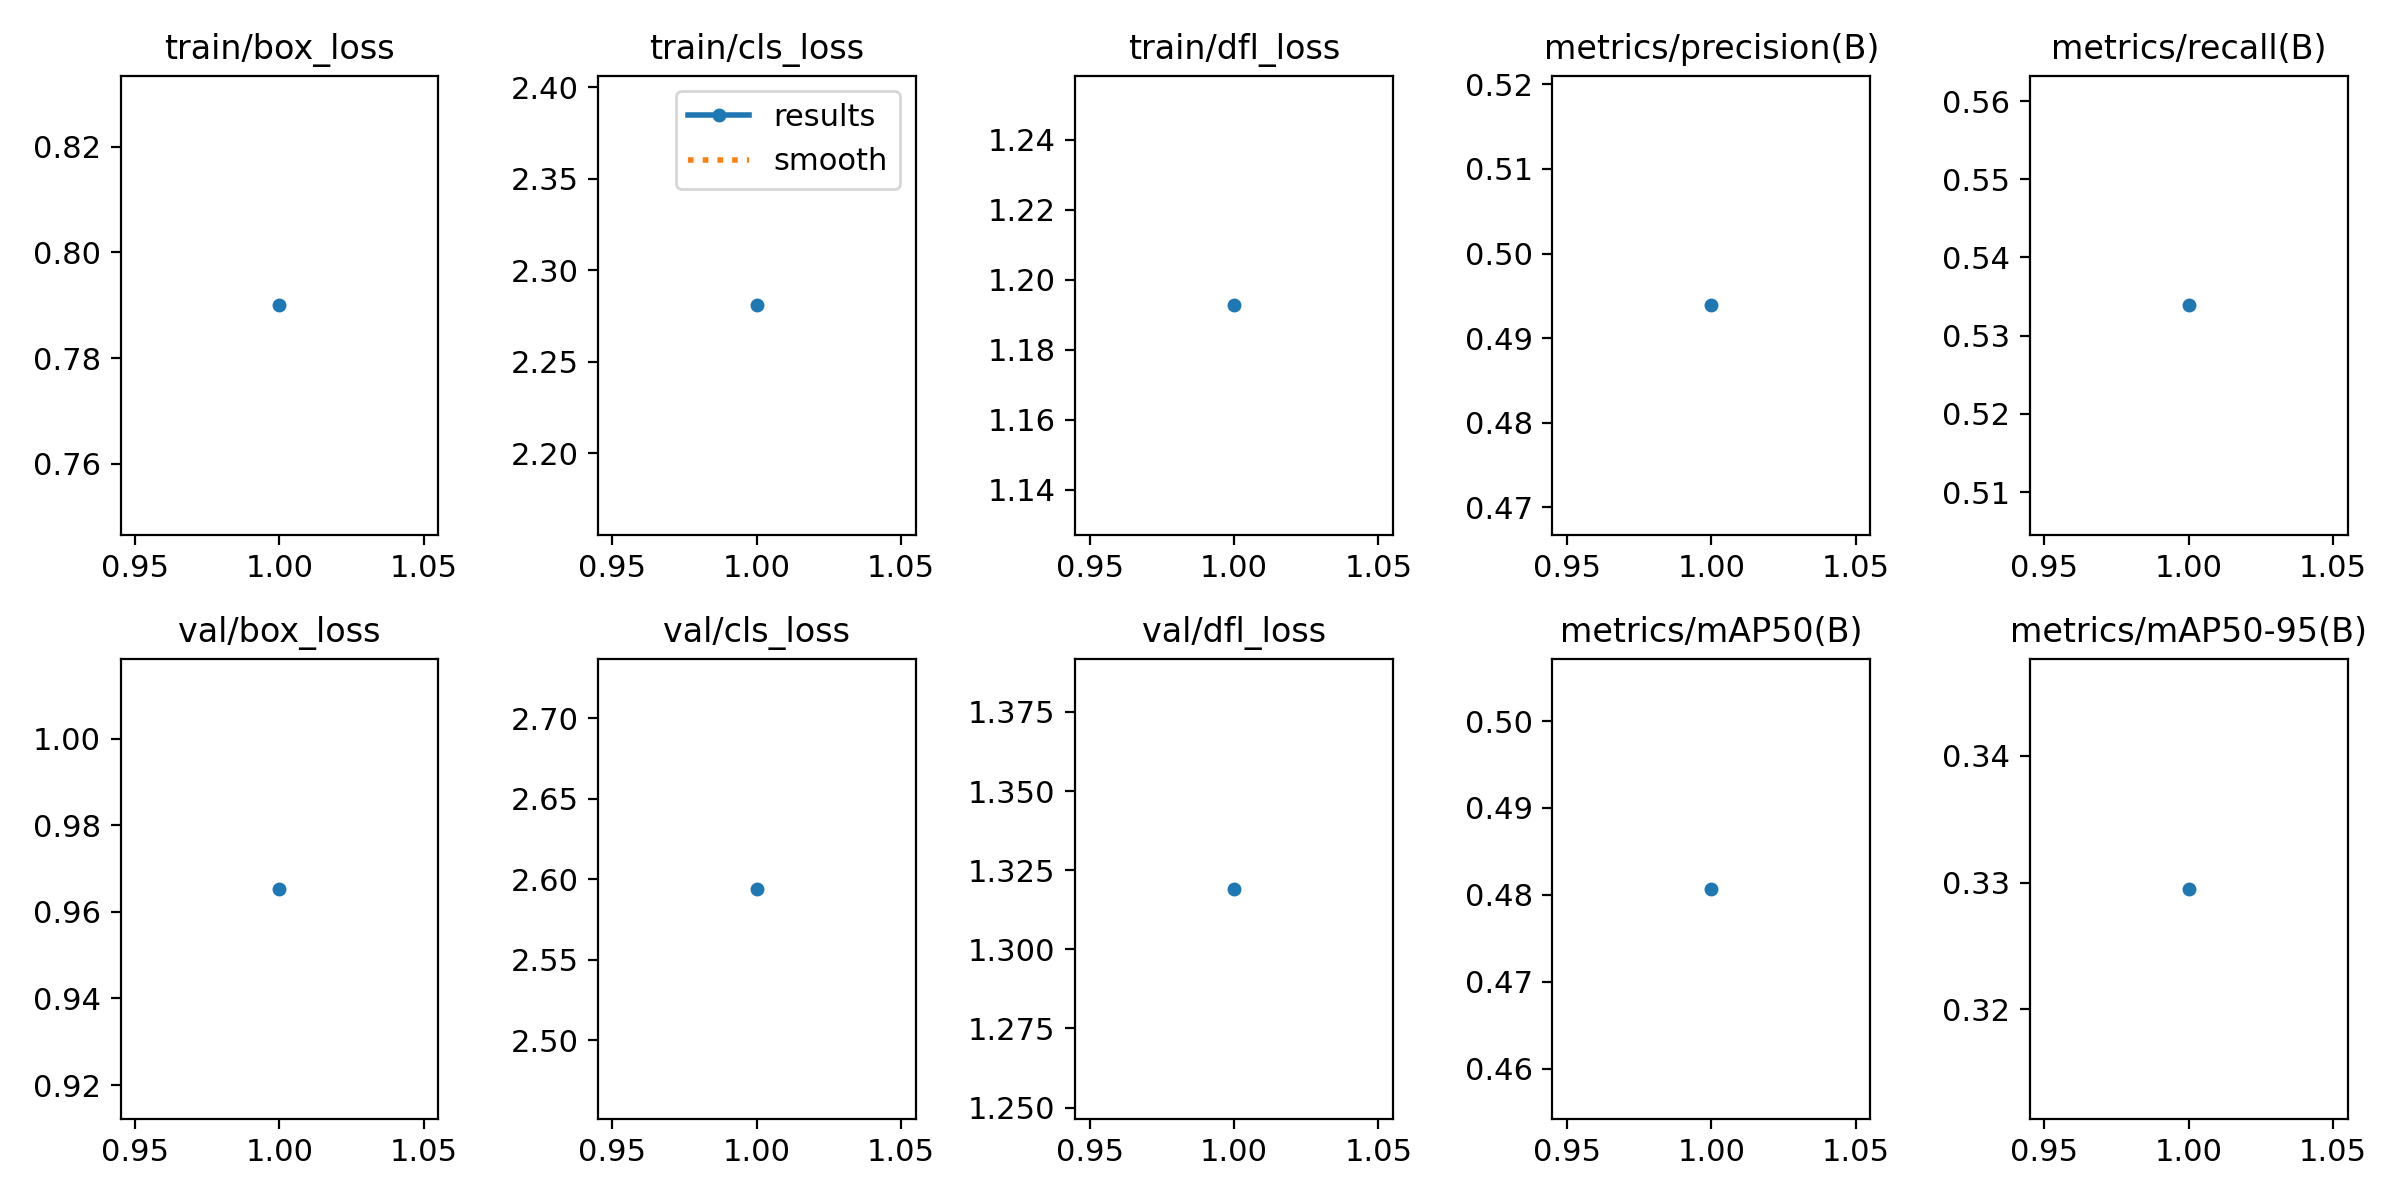

The file beside this chart, header and first rows:
epoch, train/box_loss, train/cls_loss, train/dfl_loss, metrics/precision(B), metrics/recall(B), metrics/mAP50(B), metrics/mAP50-95(B), val/box_loss, val/cls_loss, val/dfl_loss, lr/pg0, lr/pg1, lr/pg2
1, 0.79, 2.281, 1.193, 0.4939, 0.5339, 0.4807, 0.3295, 0.9653, 2.594, 1.319, 0.0004143, 0.0004143, 0.0004143
